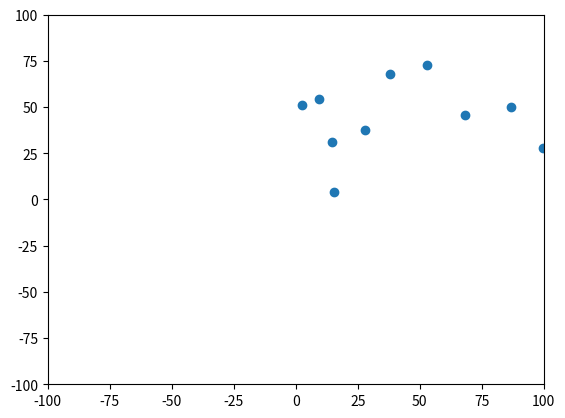

Recreate this plot in Python.
import matplotlib.pyplot as plt
import matplotlib.animation as animation
import numpy as np


#Conditions initiales ,paramètres:
N= 10 #nb_planetes
G=1
dt=0.05 #meilleur paramètre qu'on a trouvé
masse =np.random.uniform(1,5,N)
pos = np.random.uniform(0,100, (N, 2))
vit = np.zeros((N,2))

fig, ax = plt.subplots()

def distance(pos):
    diff = pos[np.newaxis, :, :] - pos[:, np.newaxis, :]
    norme = np.clip(10**(-5),np.sqrt(np.sum(diff**2, axis=2)))
    np.fill_diagonal(norme, np.inf)
    return diff, norme

def calcul_acceleration(pos,masse):
    diff, norme = distance(pos)
    m = masse[np.newaxis, :, np.newaxis]
    a=G*np.sum((m*diff)/(norme[:, :, np.newaxis])**3, axis=1)
    return a


#ax.axis('equal')
ax.set(xlim=[-100, 100], ylim=[-100,100])


def get_new_position(pos, masse):
    global vit
    At=calcul_acceleration(pos,masse)
    vit=vit + At*dt
    pos= pos + vit*dt
    return pos

scat = ax.scatter(pos[:,0], pos[:,1])


def animate(t):

    global pos

    for _ in range(10):
        pos = get_new_position(pos,masse)

    
    scat.set_offsets(pos)
    return scat,

ani = animation.FuncAnimation(
    fig=fig,
    func=animate,
    interval=20,
    cache_frame_data=False,
)
plt.show()
